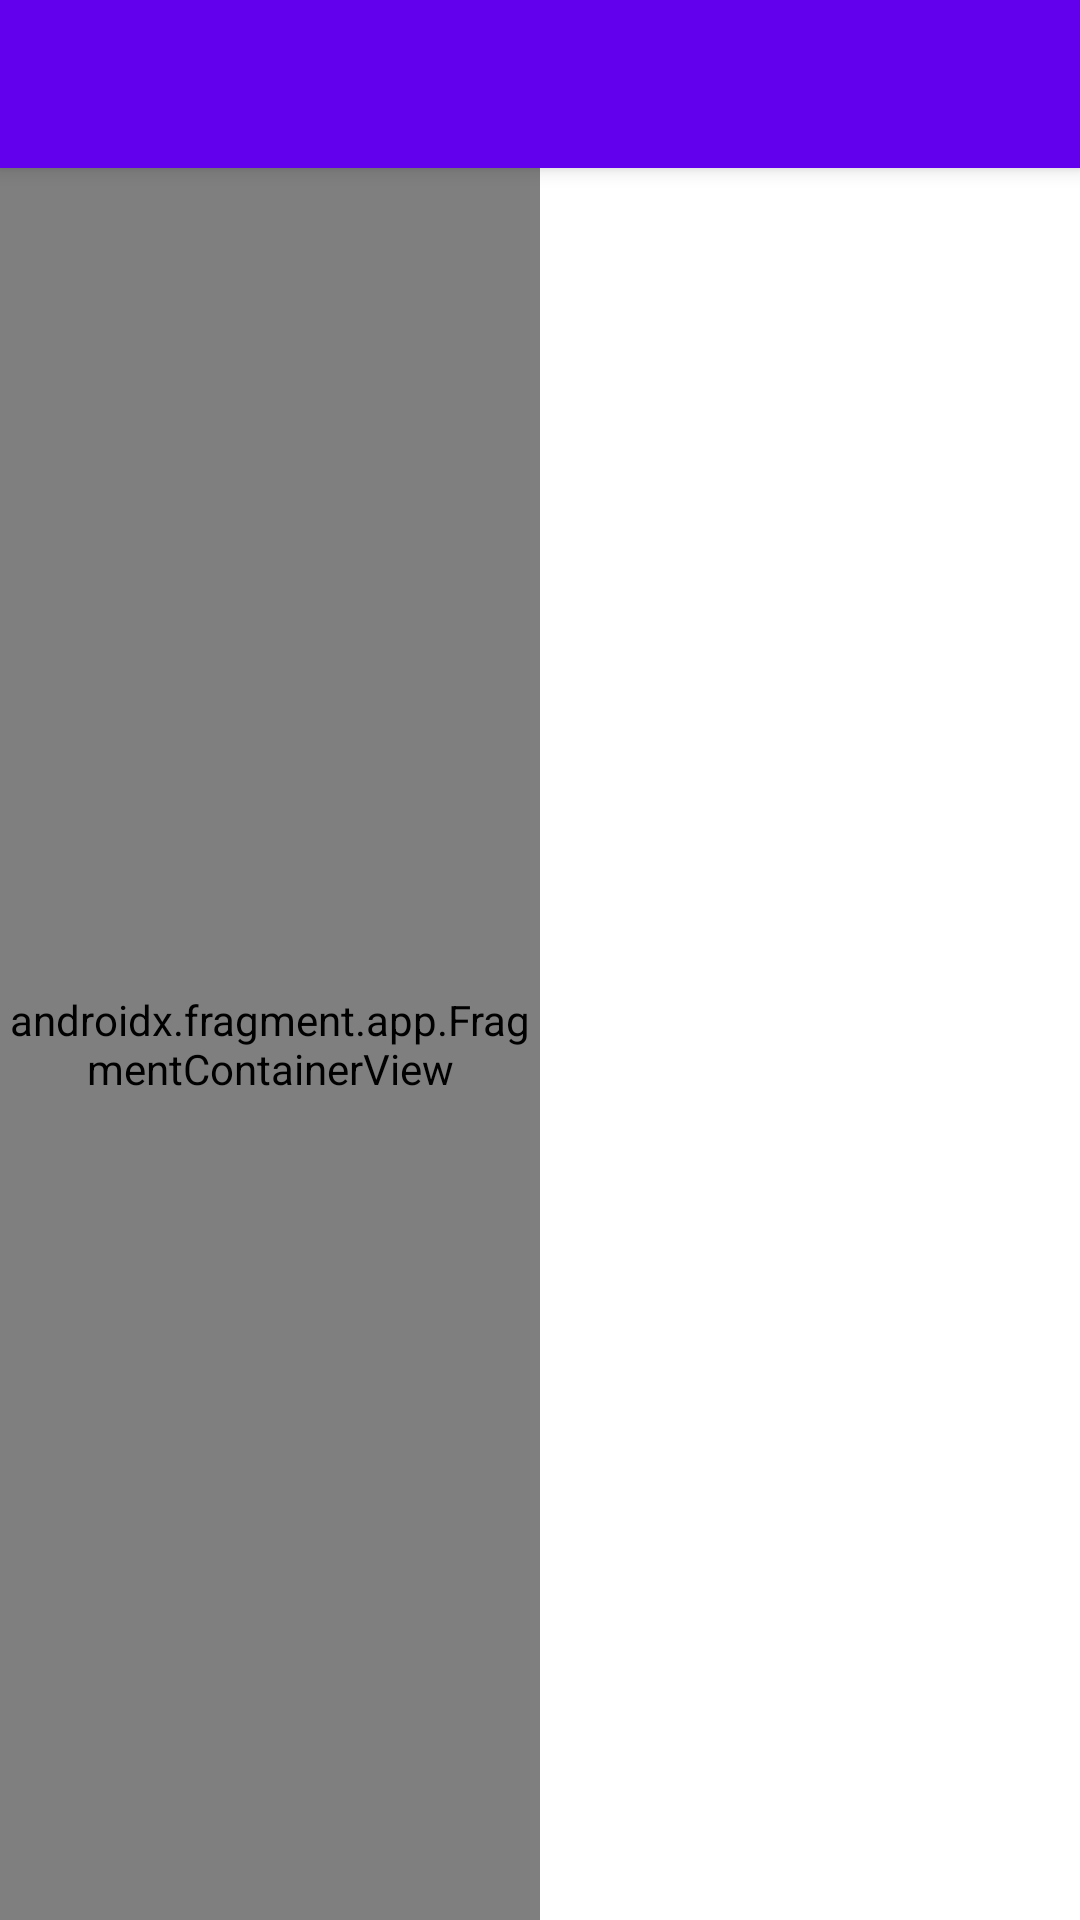

The Android layout XML behind this screen, and the referenced resources:
<!-- AndroidManifest.xml: activity theme Theme.TaskTimer.NoActionBar -->
<!-- res/layout/activity_main.xml -->
<?xml version="1.0" encoding="utf-8"?>
<androidx.coordinatorlayout.widget.CoordinatorLayout xmlns:android="http://schemas.android.com/apk/res/android"
    xmlns:app="http://schemas.android.com/apk/res-auto"
    xmlns:tools="http://schemas.android.com/tools"
    android:layout_width="match_parent"
    android:layout_height="match_parent"
    tools:context=".MainActivity">

    <com.google.android.material.appbar.AppBarLayout
        android:layout_width="match_parent"
        android:layout_height="wrap_content"
        android:theme="@style/Theme.TaskTimer.AppBarOverlay">

        <androidx.appcompat.widget.Toolbar
            android:id="@+id/toolbar"
            android:layout_width="match_parent"
            android:layout_height="?attr/actionBarSize"
            android:background="?attr/colorPrimary"
            app:popupTheme="@style/Theme.TaskTimer.PopupOverlay" />

    </com.google.android.material.appbar.AppBarLayout>

    <include
        android:id="@+id/main_content"
        layout="@layout/content_main"
        android:visibility="visible" />

</androidx.coordinatorlayout.widget.CoordinatorLayout>
<!-- res/layout/content_main.xml (included above) -->
<?xml version="1.0" encoding="utf-8"?>
<LinearLayout xmlns:android="http://schemas.android.com/apk/res/android"
    xmlns:app="http://schemas.android.com/apk/res-auto"
    android:layout_width="match_parent"
    android:layout_height="match_parent"
    xmlns:tools="http://schemas.android.com/tools"
    android:orientation="horizontal"
    android:weightSum="2"
    app:layout_behavior="@string/appbar_scrolling_view_behavior"
    android:baselineAligned="false">

    <androidx.fragment.app.FragmentContainerView
        android:id="@+id/main_fragment"
        android:name="androidx.fragment.app.Fragment"
        android:layout_width="match_parent"
        android:layout_height="match_parent"
        android:layout_weight="1"
        android:tag="mainFragment"
        android:visibility="visible"
        tools:layout="@layout/fragment_main" />

    <FrameLayout
        android:id="@+id/task_details_container"
        android:layout_width="match_parent"
        android:layout_height="match_parent"
        android:layout_weight="1">

    </FrameLayout>
</LinearLayout>
<!-- res/layout/fragment_main.xml (included above) -->
<?xml version="1.0" encoding="utf-8"?>
<androidx.constraintlayout.widget.ConstraintLayout xmlns:android="http://schemas.android.com/apk/res/android"
    xmlns:app="http://schemas.android.com/apk/res-auto"
    xmlns:tools="http://schemas.android.com/tools"
    android:layout_width="match_parent"
    android:layout_height="match_parent"
    tools:context=".MainActivityFragment">

    <TextView
        android:id="@+id/current_task"
        android:layout_width="0dp"
        android:layout_height="wrap_content"
        android:layout_marginStart="8dp"
        android:layout_marginTop="8dp"
        android:layout_marginEnd="8dp"
        android:text="@string/no_task_message"
        android:textColor="?android:attr/textColorTertiary"
        android:textSize="22sp"
        android:textStyle="bold"
        android:visibility="visible"
        app:layout_constraintEnd_toEndOf="parent"
        app:layout_constraintStart_toStartOf="parent"
        app:layout_constraintTop_toTopOf="parent" />

    <androidx.recyclerview.widget.RecyclerView
        android:id="@+id/task_list"
        android:layout_width="0dp"
        android:layout_height="0dp"
        android:layout_marginStart="8dp"
        android:layout_marginTop="8dp"
        android:layout_marginEnd="8dp"
        android:layout_marginBottom="8dp"
        android:scrollbars="vertical"
        android:visibility="visible"
        app:layout_constraintBottom_toBottomOf="parent"
        app:layout_constraintEnd_toEndOf="parent"
        app:layout_constraintStart_toStartOf="parent"
        app:layout_constraintTop_toBottomOf="@+id/current_task" />

</androidx.constraintlayout.widget.ConstraintLayout>
<!-- resources referenced by this layout -->
<resources>
  <string name="no_task_message">No Task Selected</string>
  <style name="Theme.TaskTimer.AppBarOverlay" parent="ThemeOverlay.AppCompat.Dark.ActionBar" />
  <style name="Theme.TaskTimer.PopupOverlay" parent="ThemeOverlay.AppCompat.Light" />
  <style name="Theme.TaskTimer.NoActionBar">
          <item name="windowActionBar">false</item>
          <item name="windowNoTitle">true</item>
      </style>
</resources>
